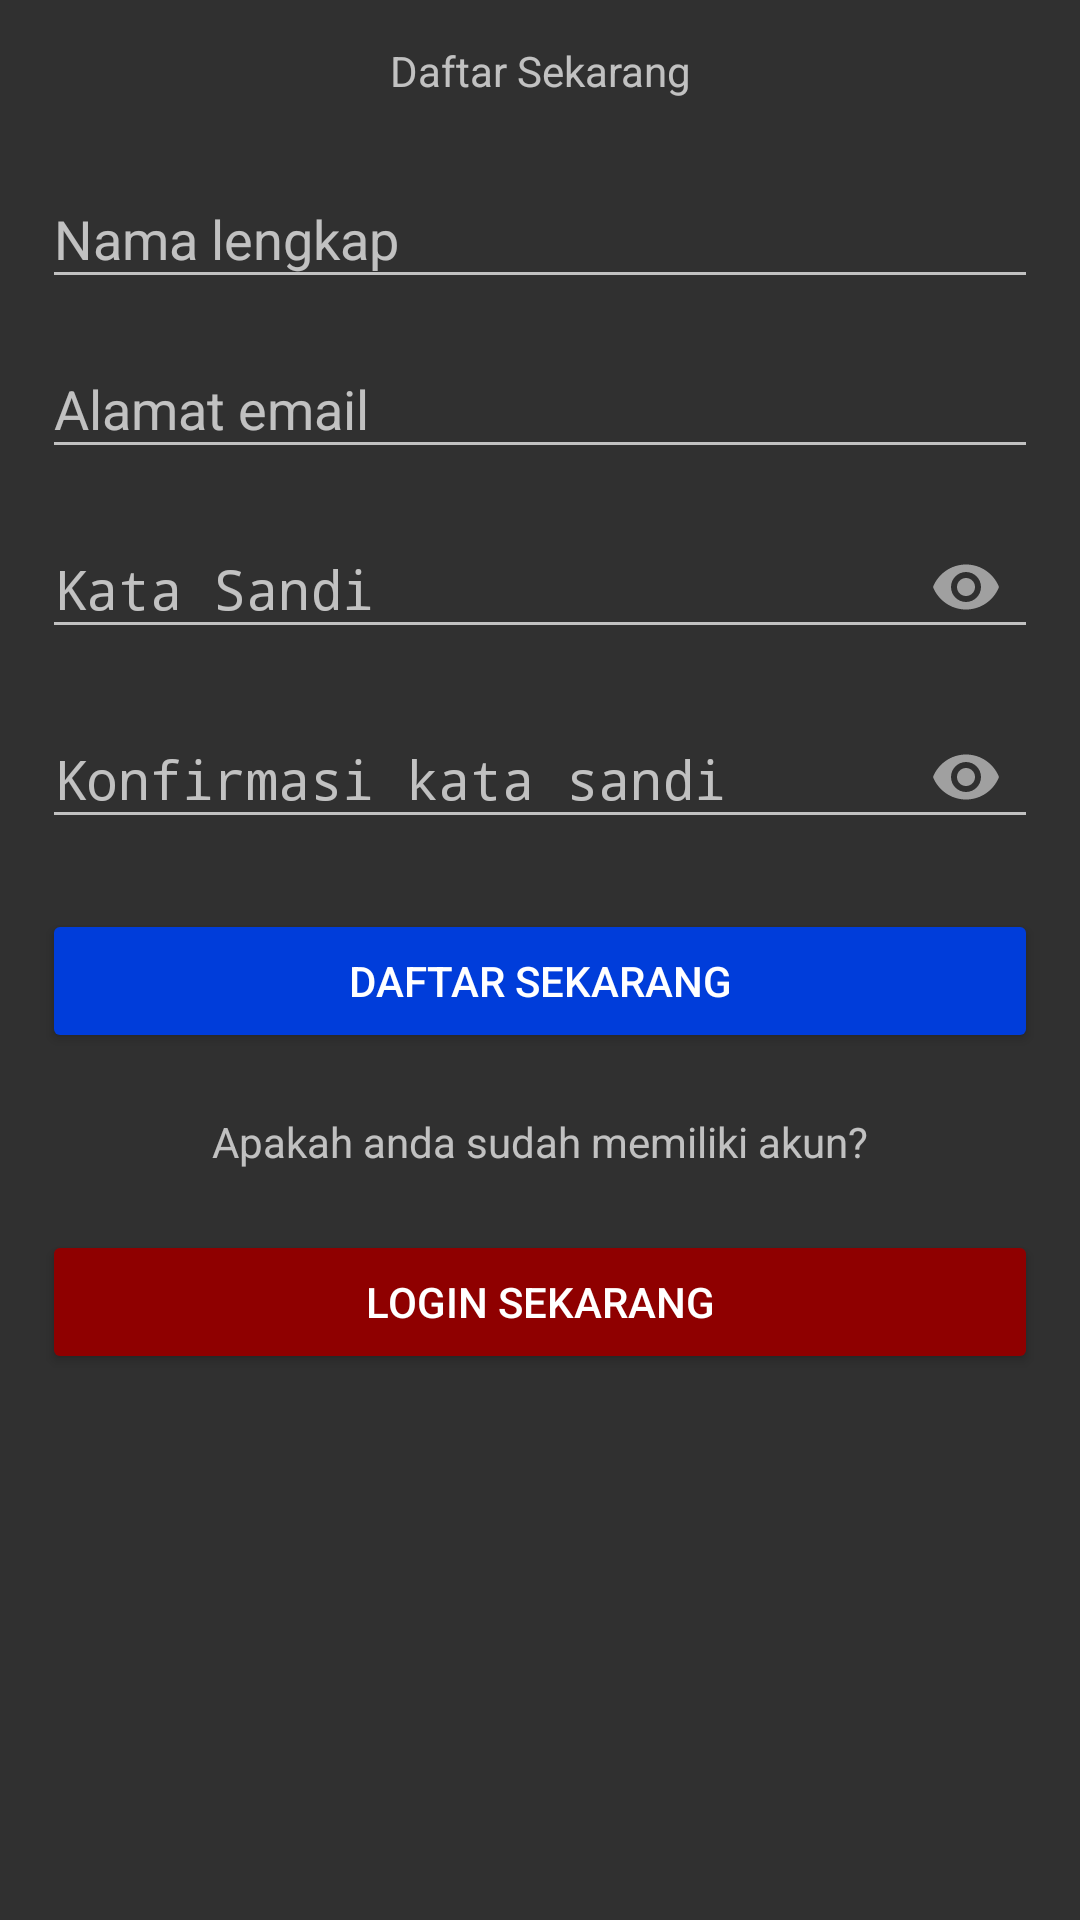

Android layout source for this screen:
<!-- AndroidManifest.xml: activity theme Theme.AppCompat -->
<!-- res/layout/activity_register.xml -->
<?xml version="1.0" encoding="utf-8"?>
<ScrollView xmlns:android="http://schemas.android.com/apk/res/android"
    xmlns:app="http://schemas.android.com/apk/res-auto"
    xmlns:tools="http://schemas.android.com/tools"
    android:layout_width="match_parent"
    android:layout_height="match_parent"
    tools:context=".RegisterActivity">
    <LinearLayout
        android:layout_width="match_parent"
        android:layout_height="match_parent"
        android:orientation="vertical"
        android:padding="14dp">
        <TextView
            android:layout_width="match_parent"
            android:layout_height="wrap_content"
            android:textAlignment="center"
            android:text="Daftar Sekarang" />
        <com.google.android.material.textfield.TextInputLayout
            android:layout_width="match_parent"
            android:layout_height="wrap_content"
            android:layout_marginTop="20dp"
            app:boxBackgroundMode="outline">
            <EditText
                android:id="@+id/full_name"
                android:layout_width="match_parent"
                android:layout_height="wrap_content"
                android:inputType="textPersonName"
                android:hint="Nama lengkap" />
        </com.google.android.material.textfield.TextInputLayout>
        <com.google.android.material.textfield.TextInputLayout
            android:layout_width="match_parent"
            android:layout_height="wrap_content"
            android:layout_marginTop="10dp"
            app:boxBackgroundMode="outline">
            <EditText
                android:id="@+id/email"
                android:layout_width="match_parent"
                android:layout_height="wrap_content"
                android:inputType="textEmailAddress"
                android:hint="Alamat email" />
        </com.google.android.material.textfield.TextInputLayout>
        <com.google.android.material.textfield.TextInputLayout
            android:layout_width="match_parent"
            android:layout_height="wrap_content"
            android:layout_marginTop="10dp"
            app:boxBackgroundMode="outline"
            app:passwordToggleEnabled="true">
            <EditText
                android:id="@+id/password"
                android:layout_width="match_parent"
                android:layout_height="wrap_content"
                android:inputType="textPassword"
                android:hint="Kata Sandi" />
        </com.google.android.material.textfield.TextInputLayout>
        <com.google.android.material.textfield.TextInputLayout
            android:layout_width="match_parent"
            android:layout_height="wrap_content"
            android:layout_marginTop="10dp"
            app:boxBackgroundMode="outline"
            app:passwordToggleEnabled="true">
            <EditText
                android:id="@+id/password_conf"
                android:layout_width="match_parent"
                android:layout_height="wrap_content"
                android:inputType="textPassword"
                android:hint="Konfirmasi kata sandi" />
        </com.google.android.material.textfield.TextInputLayout>
        <Button
            android:id="@+id/btn_register"
            android:layout_width="match_parent"
            android:layout_height="wrap_content"
            android:backgroundTint="#003DDA"
            android:textColor="@color/white"
            android:layout_marginTop="20dp"
            android:text="Daftar Sekarang" />
        <TextView
            android:layout_width="match_parent"
            android:layout_height="wrap_content"
            android:text="Apakah anda sudah memiliki akun?"
            android:textAlignment="center"
            android:layout_marginTop="20dp" />
        <Button
            android:id="@+id/btn_login"
            android:layout_width="match_parent"
            android:layout_height="wrap_content"
            android:backgroundTint="#8F0000"
            android:textColor="@color/white"
            android:layout_marginTop="20dp"
            android:text="Login Sekarang" />

    </LinearLayout>
</ScrollView>
<!-- resources referenced by this layout -->
<resources>

  <!-- not gathered from this repository: default colours our renderer supplied (Android Studio template values) -->
  <color name="white">#FFFFFFFF</color>
</resources>
